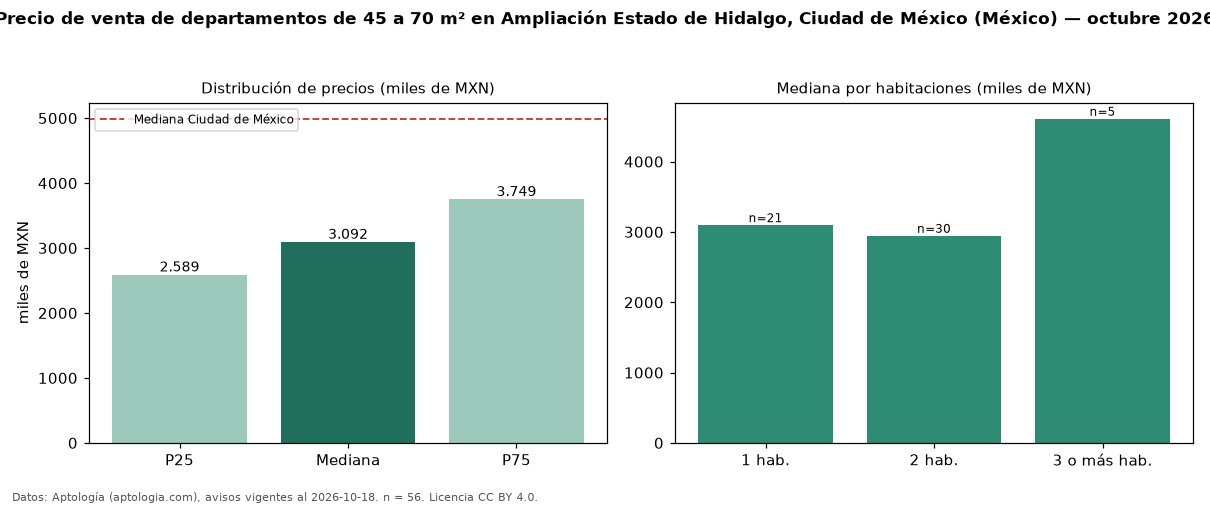

The file beside this chart, header and first rows:
seccion, metrica, valor, moneda, n
filtro, area2, de 45 a 70 m², , 56
precio, p25, 2588753, MXN, 56
precio, mediana, 3091862, MXN, 56
precio, p75, 3748853, MXN, 56
precio, minimo, 1950000, MXN, 56
precio, maximo, 5490000, MXN, 56
m2, mediana_precio_m2, 56027, MXN, 56
m2, area_mediana_m2, 60.0, m2, 56
banos, mediana_banos, 2.0, , 
habitaciones, 1, 3096707, MXN, 21
habitaciones, 2, 2945009, MXN, 30
habitaciones, 3+, 4609404, MXN, 5
ciudad, mediana_ciudad_referencia, 4990000, MXN, 
ciudad, mediana_m2_ciudad, 53447, MXN, 
fuente, fecha_datos, 2026-10-18, , 
fuente, atribucion, https://www.aptologia.com/, , 
fuente, licencia, CC BY 4.0, , 
